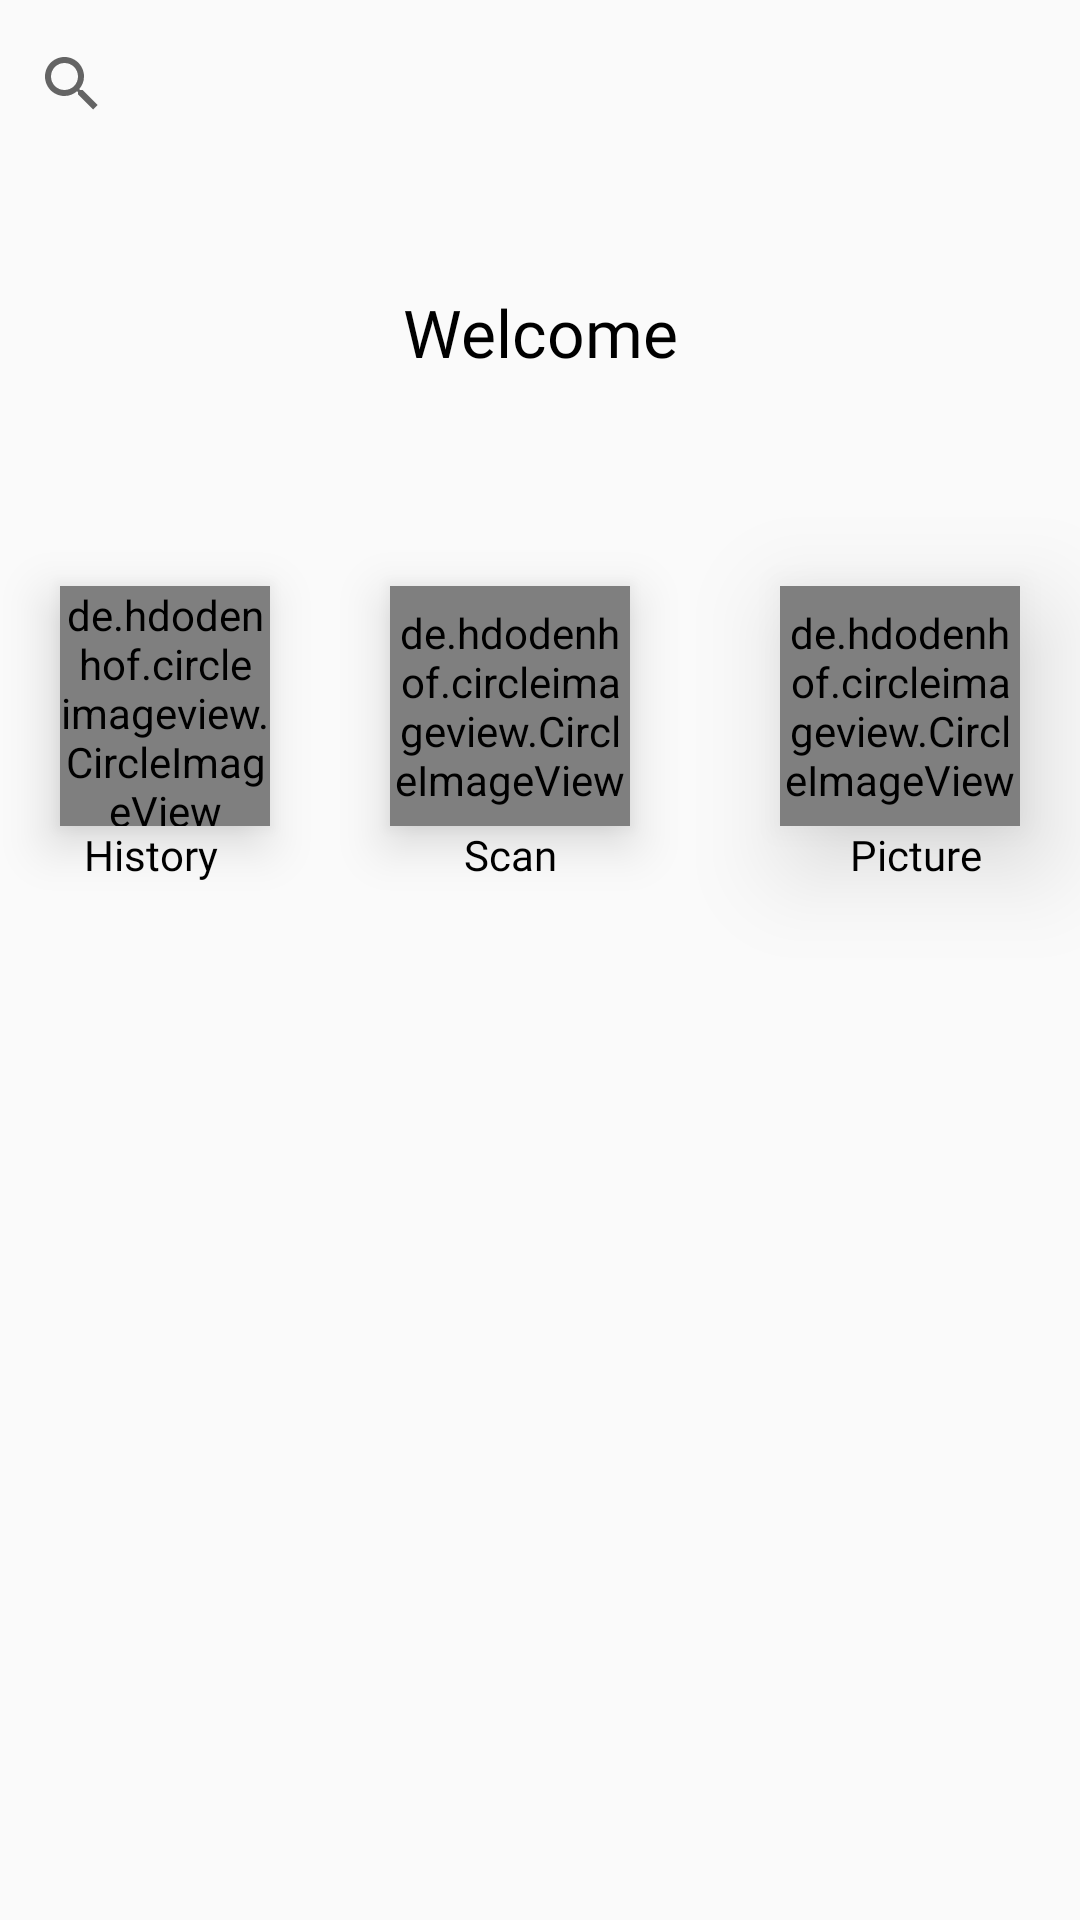

Reconstruct the res/layout file that produces this screen, plus the resources it refers to.
<!-- AndroidManifest.xml: application theme AppTheme -->
<!-- res/layout/activity_main.xml -->
<?xml version="1.0" encoding="utf-8"?>
<RelativeLayout xmlns:android="http://schemas.android.com/apk/res/android"
    xmlns:app="http://schemas.android.com/apk/res-auto"
    xmlns:tools="http://schemas.android.com/tools"
    android:layout_width="match_parent"
    android:layout_height="match_parent"
    android:theme="@style/AppTheme.Home"
    style="@style/AppTheme.Home"
    tools:context=".MainActivity">

    <TextView
        android:layout_width="match_parent"
        android:layout_height="wrap_content"
        android:text="Welcome"
        android:textAlignment="center"
        android:textColor="@color/colorBlack"
        android:textSize="22sp"
        android:layout_below="@id/subRecyclerView"
        android:layout_marginTop="30dp"
        android:fontFamily="@font/roboto_regular"
        android:id="@+id/welcome"
        app:layout_constraintBottom_toBottomOf="parent"
        app:layout_constraintLeft_toLeftOf="parent"
        app:layout_constraintRight_toRightOf="parent"
        app:layout_constraintTop_toTopOf="parent" />


    <androidx.appcompat.widget.SearchView
        android:layout_width="match_parent"
        android:layout_height="?attr/actionBarSize"
        android:layout_alignParentTop="true"
        android:id="@+id/searchView"
        app:queryHint="enter your search here"
        android:iconifiedByDefault="false"
       >
        <requestFocus/>
    </androidx.appcompat.widget.SearchView>


    <de.hdodenhof.circleimageview.CircleImageView
        android:layout_width="80dp"
        android:layout_height="80dp"
        android:src="@drawable/scan"
        android:id="@+id/imgScan"
        android:layout_marginTop="70dp"
        android:layout_below="@id/welcome"
        android:elevation="10dp"
        android:textColor="@android:color/black"
        android:layout_toStartOf="@id/imgCamera"
        android:layout_marginEnd="50dp"
        android:scaleType="centerCrop"/>



    <de.hdodenhof.circleimageview.CircleImageView
        android:layout_width="80dp"
        android:layout_height="80dp"
        android:src="@drawable/law"
        android:id="@+id/imgHistory"
        android:layout_marginTop="70dp"
        android:layout_marginStart="20dp"
        android:layout_below="@id/welcome"
        android:elevation="10dp"
        android:textColor="@android:color/black"
        android:layout_toStartOf="@id/imgScan"
        android:layout_marginEnd="40dp"
        android:scaleType="centerCrop"/>

    <TextView
        android:layout_width="100dp"
        android:layout_height="wrap_content"
        android:text="History"
        android:textColor="@color/colorBlack"
        android:id="@+id/txtHistory"
        android:layout_below="@+id/imgHistory"
        android:fontFamily="@font/roboto_regular"
        android:layout_toStartOf="@id/imgScan"
        android:layout_marginEnd="30dp"
        android:textAlignment="center"/>


    <androidx.recyclerview.widget.RecyclerView
        android:layout_below="@id/searchView"

        android:layout_width="match_parent"

        android:layout_height="wrap_content"
        android:id="@+id/subRecyclerView"
        android:layout_marginTop="10dp"></androidx.recyclerview.widget.RecyclerView>

    <TextView
        android:layout_width="100dp"
        android:layout_marginBottom="70dp"
        android:layout_height="wrap_content"
        android:text="Scan"
        android:textColor="@color/colorBlack"
        android:layout_below="@id/imgScan"
        android:id="@+id/txtScan"
        android:fontFamily="@font/roboto_regular"
        android:layout_toStartOf="@id/imgCamera"
        android:layout_marginEnd="40dp"
        android:textAlignment="center"/>


    <de.hdodenhof.circleimageview.CircleImageView
        android:layout_width="80dp"
        android:layout_height="80dp"
        android:id="@+id/imgCamera"
        android:src="@drawable/camera"
        android:layout_below="@id/welcome"
        android:layout_marginTop="70dp"
        android:elevation="20dp"
        android:layout_alignParentEnd="true"
        android:layout_marginEnd="20dp"
        android:scaleType="centerCrop"/>

    <TextView
        android:layout_width="60dp"
        android:layout_height="wrap_content"
        android:text="Picture"
        android:layout_below="@id/imgCamera"
        android:layout_marginBottom="70dp"
        android:id="@+id/txtPicture"
        android:fontFamily="@font/roboto_regular"
        android:layout_alignParentEnd="true"
        android:layout_marginEnd="25dp"
        android:textColor="@android:color/black"
        android:textAlignment="center"/>

    <SurfaceView
        android:id="@+id/surface_view"
        android:layout_width="match_parent"
        android:visibility="gone"
        android:layout_height="match_parent" />

    <Button
        android:layout_width="150dp"
        android:layout_height="wrap_content"
        android:layout_alignParentTop="true"
        android:textColor="@drawable/selector_btn"
        android:text="Cancel"
        android:layout_marginStart="20dp"
        android:id="@+id/btnCancel"
        android:visibility="gone"
        android:background="@android:color/transparent"
        />
    <Button
        android:layout_alignParentEnd="true"
        android:layout_width="wrap_content"
        android:layout_height="wrap_content"
        android:layout_alignParentTop="true"
        android:text="Done"
        android:layout_marginEnd="20dp"

        android:width="150dp"
        android:id="@+id/btnDone"
        android:visibility="gone"
        android:background="@android:color/transparent"
        android:textColor="@drawable/selector_btn"
       />

    <TextView
        android:id="@+id/txtScannedText"
        android:layout_width="match_parent"
        android:layout_height="wrap_content"

        android:layout_marginTop="30dp"
        android:layout_alignParentTop="true"
        android:layout_alignParentBottom="true"
        android:fontFamily="@font/roboto_regular"
        android:layout_marginStart="5dp"
        android:layout_marginEnd="100dp"
        android:textSize="15sp"
        android:visibility="gone"
        android:textColor="@color/colorWhite"
         />




</RelativeLayout>
<!-- resources referenced by this layout -->
<resources>
  <color name="colorBlack">#000000</color>
  <color name="colorWhite">#FFFFFF</color>
  <!-- drawable camera: png bitmap (drawable-v24, 316613 bytes) -->
  <!-- drawable selector_btn (drawable) -->
  <?xml version="1.0" encoding="utf-8"?>
  <selector xmlns:android="http://schemas.android.com/apk/res/android">
      <item android:state_pressed="true" android:color="@color/colorWhite" />
      <item android:color="@color/colorBlack"/>
  
  
      <item
          android:drawable="@color/colorWhite"
          android:state_focused="true"
          android:state_pressed="true"/>
      <item
          android:drawable="@color/colorWhite"
          android:state_focused="false"
          android:state_pressed="true"/>
      <item
          android:drawable="@color/colorBlack"
          android:state_focused="true"
          android:state_pressed="false"/>
      <item
          android:drawable="@color/colorBlack"
          android:state_focused="false"
          android:state_pressed="false"/>
  
  
  </selector>
  <style name="AppTheme.Home" parent="Theme.AppCompat.Light.NoActionBar">
          <item name="colorPrimary">@color/colorPrimary</item>
          <item name="colorPrimaryDark">@color/colorPrimaryDark</item>
          <item name="colorAccent">@color/colorAccent</item>
  
      </style>
  <style name="AppTheme" parent="Theme.AppCompat.Light.NoActionBar">
          
          <item name="colorPrimary">@color/colorPrimary</item>
          <item name="colorPrimaryDark">@color/colorPrimaryDark</item>
          <item name="colorAccent">@color/colorAccent</item>
      </style>
  <color name="colorPrimary">#0000CD</color>
  <color name="colorPrimaryDark">#00008B</color>
  <color name="colorAccent">#0000FF</color>
</resources>
